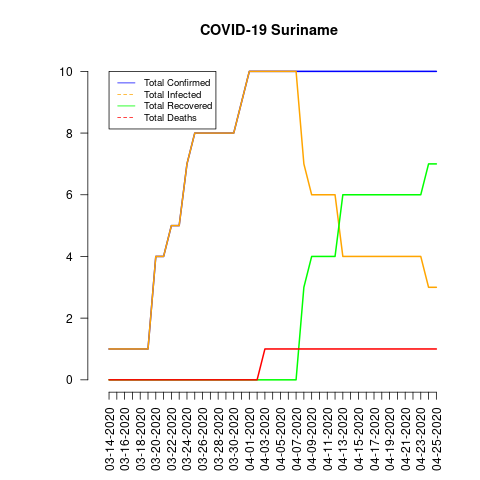

Source data for this figure (header and first rows):
date, total_confirmed, total_deaths, total_recovered, total_infected, mortality_rate, recovery_rate, daily_growth_rate
03-14-2020, 1, 0, 0, 1, 0.0, 0.0, 0
03-15-2020, 1, 0, 0, 1, 0.0, 0.0, 0.0
03-16-2020, 1, 0, 0, 1, 0.0, 0.0, 0.0
03-17-2020, 1, 0, 0, 1, 0.0, 0.0, 0.0
03-18-2020, 1, 0, 0, 1, 0.0, 0.0, 0.0
03-19-2020, 1, 0, 0, 1, 0.0, 0.0, 0.0
03-20-2020, 4, 0, 0, 4, 0.0, 0.0, 3.0
03-21-2020, 4, 0, 0, 4, 0.0, 0.0, 0.0
03-22-2020, 5, 0, 0, 5, 0.0, 0.0, 0.25
03-23-2020, 5, 0, 0, 5, 0.0, 0.0, 0.0
03-24-2020, 7, 0, 0, 7, 0.0, 0.0, 0.4
03-25-2020, 8, 0, 0, 8, 0.0, 0.0, 0.1429
03-26-2020, 8, 0, 0, 8, 0.0, 0.0, 0.0
03-27-2020, 8, 0, 0, 8, 0.0, 0.0, 0.0
03-28-2020, 8, 0, 0, 8, 0.0, 0.0, 0.0
03-29-2020, 8, 0, 0, 8, 0.0, 0.0, 0.0
03-30-2020, 8, 0, 0, 8, 0.0, 0.0, 0.0
03-31-2020, 9, 0, 0, 9, 0.0, 0.0, 0.125
04-01-2020, 10, 0, 0, 10, 0.0, 0.0, 0.1111
04-02-2020, 10, 0, 0, 10, 0.0, 0.0, 0.0
04-03-2020, 10, 1, 0, 10, 10.0, 0.0, 0.0
04-04-2020, 10, 1, 0, 10, 10.0, 0.0, 0.0
04-05-2020, 10, 1, 0, 10, 10.0, 0.0, 0.0
04-06-2020, 10, 1, 0, 10, 10.0, 0.0, 0.0
04-07-2020, 10, 1, 0, 10, 10.0, 0.0, 0.0
04-08-2020, 10, 1, 3, 7, 10.0, 30.0, 0.0
04-09-2020, 10, 1, 4, 6, 10.0, 40.0, 0.0
04-10-2020, 10, 1, 4, 6, 10.0, 40.0, 0.0
04-11-2020, 10, 1, 4, 6, 10.0, 40.0, 0.0
04-12-2020, 10, 1, 4, 6, 10.0, 40.0, 0.0
04-13-2020, 10, 1, 6, 4, 10.0, 60.0, 0.0
04-14-2020, 10, 1, 6, 4, 10.0, 60.0, 0.0
04-15-2020, 10, 1, 6, 4, 10.0, 60.0, 0.0
04-16-2020, 10, 1, 6, 4, 10.0, 60.0, 0.0
04-17-2020, 10, 1, 6, 4, 10.0, 60.0, 0.0
04-18-2020, 10, 1, 6, 4, 10.0, 60.0, 0.0
04-19-2020, 10, 1, 6, 4, 10.0, 60.0, 0.0
04-20-2020, 10, 1, 6, 4, 10.0, 60.0, 0.0
04-21-2020, 10, 1, 6, 4, 10.0, 60.0, 0.0
04-22-2020, 10, 1, 6, 4, 10.0, 60.0, 0.0
04-23-2020, 10, 1, 6, 4, 10.0, 60.0, 0.0
04-24-2020, 10, 1, 7, 3, 10.0, 70.0, 0.0
04-25-2020, 10, 1, 7, 3, 10.0, 70.0, 0.0
